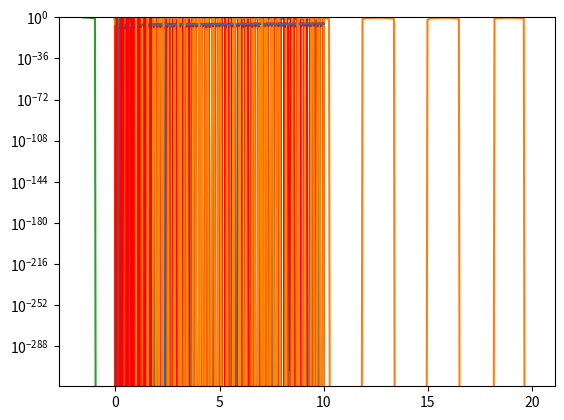

Reproduce this figure in Python.
#!/usr/bin/env python
# coding: utf-8

# ## Solving Ordinary Differential Equations

# In[1]:


import numpy as np
import matplotlib.pyplot as plt


# Solving equations numerically is a useful skill, but was not terribly difficult to code ourselves.  The situation quickly escalates when we move from solving algebriac equations to differential equations.  In principle we can still do it outselves but the job is definiely more complex.

# We will again take an experimental approach, we will start with a problem we know how to solve and try to see what is happening.  Let's take the case of the 1d harmonic oscilator $$\ddot x + \gamma \dot x + \omega_0^2 x = 0$$

# The way that python deals with these equations is to reduce them to a coupled set of first order equations.  This is perhaps the part that is more annoying, "Why can't I just write the equation I want to solve???".  We can try to work out the advantages later, but for now you just have to deal with it.

# In this case, we define it as follows:  $$\dot x = v$$ and $$\dot v = -\gamma v - \omega_0^2 x$$
# So we have two variables, position $x$ and velocity $v$, that both evolve according to first order ODEs but their evolution is coupled ($\dot v$ depends on $x$)

# Now we define a function that, given a v and x, returns these derivatives:

# In[2]:


def derivative(X,t,gamma=1,omega_0=1): ## X is the array [x,v]
        ## notice that we need to use t as an argument even though we don't use it
    return np.array([X[1],-gamma*X[1]-omega_0**2*X[0]]) ## return the array dot X defined by our equation


# In[3]:


from scipy import integrate


# We have defined the equation.  We now need to know the initial conditions and where we are solving this (this is numerical, so we have to pick some finite amount of time):

# In[4]:


t_R=np.linspace(0,10,100) # range of time we want to solve
X0=[3.,0]     #initial conditions


# Now we use the basic ODE integrator in scipy

# In[5]:


sol1=integrate.odeint(derivative,X0,t_R)  #syntax - odeint(derivative,initial conditon, time)


# In[6]:


plt.plot(t_R,sol1[:,0])  # returns solution for X at each point in time  sol[:,0] is x(t)
plt.plot(t_R,sol1[:,1])  # returns solution for X at each point in time  sol[:,1] is v(t)
plt.show()


# One way to think about what our odeint is doing is moving our solution through "phase space", namely (v,x).  Time allows us to define a path through this space but we can think of the results as just a curve as so:

# In[7]:


plt.plot(sol1[:,1],sol1[:,0])  #phase space plot
plt.show()


# I secretly planned ahead when I derived my derivative function.  Because odtint takes a function as input, you can pass any of the variabels that the function defines.  This goes under the "args" option, where we pass this assition infomration

# In[8]:


sol2=integrate.odeint(derivative,X0,t_R,args=(2,20)) # now passing gamma=2 and omega_0=20


# In[9]:


plt.plot(t_R,sol2[:,0])  # returns solution for X at each point in time  sol[:,0] is x(t)
#plt.plot(t_R,sol2[:,1])  # returns solution for X at each point in time  sol[:,1] is v(t)
plt.show()


# Now let's see how well it is tracking the exact solution.  To make this extra easy, let's take $\gamma=0$ so that our solution should be $$x(t) = 3 \cos(\omega_0 t)$$

# In[10]:


sol3=integrate.odeint(derivative,X0,t_R,args=(0,20)) # now passing gamma=0 and omega_0=20


# In[11]:


plt.plot(t_R,sol3[:,0])  # returns solution for X at each point in time  sol[:,0] is x(t)
#plt.plot(t_R,3*np.cos(20*t_R))  # returns solution for X at each point in time  sol[:,1] is v(t)
plt.show()


# At first sight, our solution clearly looks wrong.  Our exact solution is supposed to be a pure cosine and it looks like it is the produce of two oscilations.  But this isn't what is happening, because the error is actually pretty small:

# In[12]:


plt.plot(t_R,sol3[:,0]-3*np.cos(20*t_R))  # returns solution for X at each point in time  sol[:,0] is x(t)
#plt.plot(t_R,3*np.cos(20*t_R))  # returns solution for X at each point in time  sol[:,1] is v(t)
plt.show()


# Instead, we have encountered the **aliasing**.  This is what happens whe you sample an oscilation at too low a frequency.  Basically what is happening is that we are sampling our function at too slow a rate to resolve the actual oscilation properly so what comes out is something that looks like a lower frequency.  We can see that just by increasing the spacing between the points.

# In[13]:


t_n=np.linspace(0,10,1000)
plt.plot(t_n,3*np.cos(20*t_n))
plt.plot(t_R,3*np.cos(20*t_R))


# Knowing that, we can do the same for our solution:

# In[14]:


sol3n=integrate.odeint(derivative,X0,t_n,args=(0,20)) # now passing gamma=0 and omega_0=20


# In[15]:


plt.plot(t_n,sol3n[:,0])  # returns solution for X at each point in time  sol[:,0] is x(t)
#plt.plot(t_R,3*np.cos(20*t_R))  # returns solution for X at each point in time  sol[:,1] is v(t)
plt.show()


# However this doesn't improve our error, because this is just the points we are asking it to return a solution:

# In[16]:


plt.plot(t_R,np.abs(sol3[:,0]-3*np.cos(20*t_R)),color='red')
plt.plot(t_n,np.abs(sol3n[:,0]-3*np.cos(20*t_n)))
plt.yscale('log')


# The sampling time is presumably a parameter in the function itself: 

# In[17]:


sol5=integrate.odeint(derivative,X0,t_R,args=(0,20),mxstep=47)
sol6=integrate.odeint(derivative,X0,t_R,args=(0,20),mxstep=100)


# In[18]:


plt.plot(t_R,sol5[:,0],color='red')
plt.plot(t_R,sol6[:,0],color='darkorange')
#plt.plot(t_R,sol3[:,0])
plt.ylim(-4,4)


# In[19]:


t_F=np.linspace(0,10,10000) # range of time we want to solve
sol7=integrate.odeint(derivative,X0,t_F,args=(0,20),mxstep=20)  # Using finer spacing but fewer interal steps


# In[20]:


plt.plot(t_F,sol7[:,0],color='red')
plt.plot(t_R,sol6[:,0],color='darkorange')
#plt.plot(t_R,sol3[:,0])
plt.ylim(-4,4)


# In[21]:


plt.plot(t_F,np.abs(sol7[:,0]-3*np.cos(20*t_F)),color='red')
plt.plot(t_R,np.abs(sol3[:,0]-3*np.cos(20*t_R)))
plt.yscale('log')


# So we see that all that happened in some sense is that if we take in external time-grid to be finer, we don't need as many interal steps.  However, that has not explained the weird behavior with the error.

# If we go and read the documentation, we find that our problem is that ODEint is making a lot of decisions for us.  Changing these parameters is not helping because ODE already tried to optimize the problem.

# ## Time-dependent coefficients, External Force

# In[22]:


def D_time(X,t,gamma=1,omega_0=5,Fext=10,wext=2): ## X is the array [x,v]
        ## notice that we need to use t as an argument even though we don't use it
    return [X[1],-gamma*X[1]-omega_0**2*X[0]+Fext*np.cos(wext*t)] ## return the array dot X defined by our equation


# In[23]:


t_T=np.linspace(0,20,200)
solT_1=integrate.odeint(D_time,X0,t_T) # now passing gamma=0 and omega_0=20


# In[24]:


plt.plot(t_T,solT_1[:,0])


# ## Coupled ODEs

# Now we want to consider the problem of coupled harmonic oscilators, obeying the equation:
# $$\ddot x +\gamma_x \dot x + \omega_x^2 (x-y) = 0$$
# $$\ddot y +\gamma_y \dot y + \omega_y^2 (y-x) = 0$$

# In[25]:


def D_coupled(X,t,gamma_x=1,omega_x=1,gamma_y=1,omega_y=1): ## X is the array [x,v]
        ## notice that we need to use t as an argument even though we don't use it
    return [X[1],-gamma_x*X[1]-omega_x**2*(X[0]-X[2]),X[3],-gamma_y*X[3]-omega_y**2*(X[2]-X[0])] ## return the array dot X defined by our equation


# In[26]:


t_R=np.linspace(0,10,100) # range of time we want to solve
XC_0=[3.,0,-3.,0]  


# In[27]:


solC_1=integrate.odeint(D_coupled,XC_0,t_n,args=(1,20,1,10))


# In[28]:


plt.plot(t_n,solC_1[:,0],color='red')
plt.plot(t_n,solC_1[:,2])


# In[ ]:





# In[ ]:




